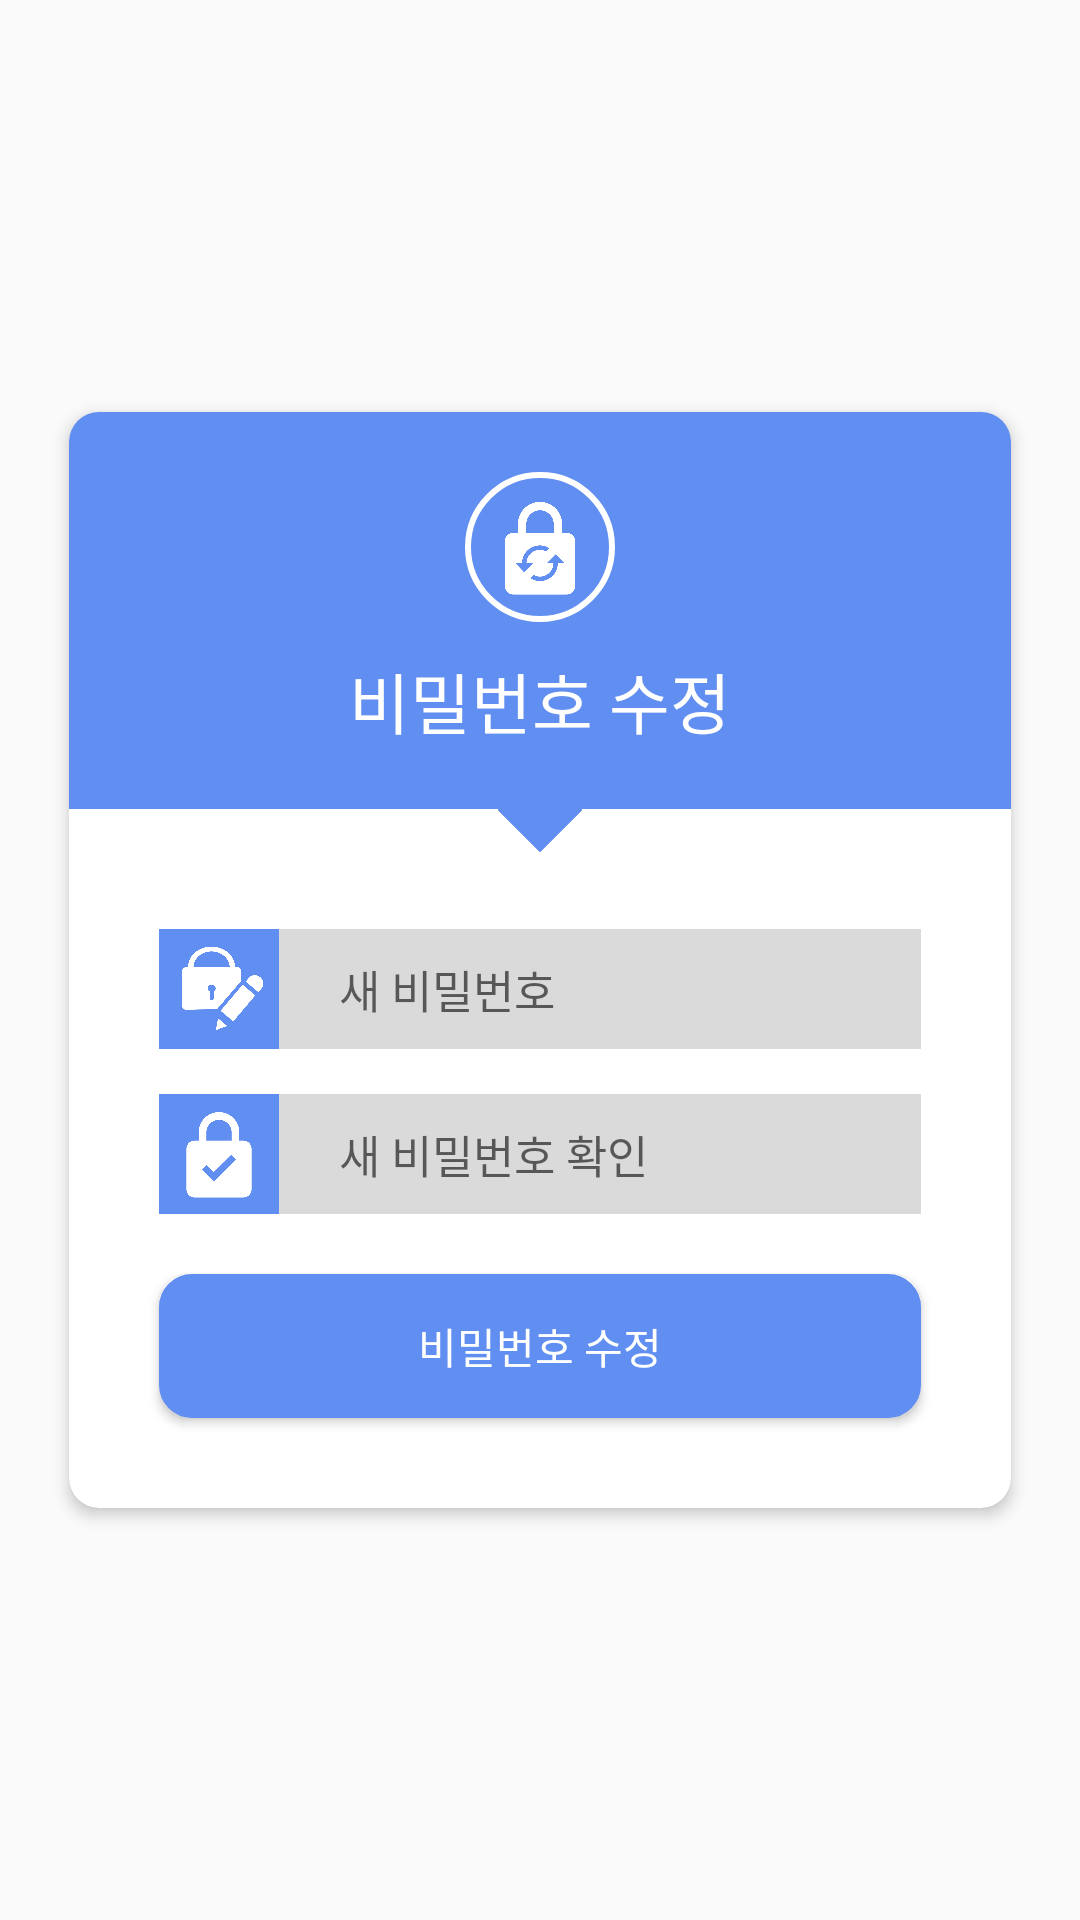

Layout XML and referenced resources for this Android screen:
<!-- AndroidManifest.xml: application theme LoginActivityTheme -->
<!-- res/layout/activity_modifypw.xml -->
<?xml version="1.0" encoding="utf-8"?>
<RelativeLayout
        xmlns:android="http://schemas.android.com/apk/res/android"
        xmlns:tools="http://schemas.android.com/tools"
        xmlns:app="http://schemas.android.com/apk/res-auto"
        android:layout_width="match_parent"
        android:layout_height="match_parent"
        tools:context=".login.LoginActivity">

    <androidx.cardview.widget.CardView
            android:layout_width="match_parent"
            android:layout_height="wrap_content"
            android:layout_centerInParent="true"
            android:layout_marginBottom="20dp"
            android:layout_marginLeft="20dp"
            android:layout_marginRight="20dp"
            android:layout_marginTop="20dp"
            app:cardCornerRadius="10dp"
            app:cardElevation="3dp"
            app:cardUseCompatPadding="true"
            app:cardPreventCornerOverlap="false"
    >

        <RelativeLayout
                android:layout_width="match_parent"
                android:layout_height="wrap_content">
            <LinearLayout
                    android:layout_width="match_parent"
                    android:layout_height="wrap_content"
                    android:id="@+id/linearLayout1"
                    android:orientation="vertical"
                    android:gravity="center_horizontal"
                    android:background="@color/colorPrimary">

                <ImageView
                        android:layout_width="50dp"
                        app:srcCompat="@drawable/img_modifypw"
                        android:tint="@color/white"
                        android:background="@drawable/circle"
                        android:padding="8dp"
                        android:layout_height="50dp"
                        android:layout_marginTop="20dp"/>

                <TextView
                        android:layout_width="wrap_content"
                        android:layout_height="wrap_content"
                        android:layout_marginTop="10dp"
                        android:layout_marginBottom="20dp"
                        android:fontFamily="sans-serif-medium"
                        android:text="비밀번호 수정"
                        android:textColor="@color/white"
                        android:textSize="22sp"/>
            </LinearLayout>

            <ImageView
                    android:id="@+id/imageView1"
                    android:layout_width="20dp"
                    android:layout_height="20dp"
                    android:layout_below="@+id/linearLayout1"
                    android:layout_centerHorizontal="true"
                    android:layout_marginTop="-10dp"
                    android:rotation="45"
                    app:srcCompat="@drawable/square"/>

            <RelativeLayout
                    android:id="@+id/relativeLayout1"
                    android:layout_width="match_parent"
                    android:layout_height="wrap_content"
                    android:layout_marginLeft="30dp"
                    android:layout_marginRight="30dp"
                    android:layout_marginTop="40dp"
                    android:layout_below="@+id/linearLayout1">

                <ImageView
                        android:id="@+id/imageView_numberIcon"
                        android:background="@color/colorPrimary"
                        app:srcCompat="@drawable/img_newpw"
                        android:tint="@color/white"
                        android:padding="5dp"
                        android:layout_width="40dp"
                        android:layout_height="40dp"/>

                <EditText
                        android:id="@+id/editText_newpw"
                        android:layout_width="match_parent"
                        android:layout_height="wrap_content"
                        android:layout_toRightOf="@+id/imageView_numberIcon"
                        android:hint="새 비밀번호"
                        android:inputType="textPassword"
                        android:paddingLeft="20dp"
                        android:textSize="15sp"
                        android:layout_alignParentTop="true"
                        android:singleLine="true"
                        android:imeOptions="actionNext"
                        android:layout_alignBottom="@+id/imageView_numberIcon"
                        android:background="@color/editTextBG"/>


            </RelativeLayout>

            <RelativeLayout
                    android:id="@+id/relativeLayout2"
                    android:layout_width="match_parent"
                    android:layout_height="wrap_content"
                    android:layout_marginLeft="30dp"
                    android:layout_marginRight="30dp"
                    android:layout_marginTop="15dp"
                    android:layout_below="@+id/relativeLayout1">

                <ImageView
                        android:id="@+id/imageView_nameIcon"
                        android:background="@color/colorPrimary"
                        app:srcCompat="@drawable/img_checkpw"
                        android:tint="@color/white"
                        android:padding="4dp"
                        android:layout_width="40dp"
                        android:layout_height="40dp"/>

                <EditText
                        android:id="@+id/editText_checknewpw"
                        android:layout_width="match_parent"
                        android:layout_height="wrap_content"
                        android:layout_toRightOf="@+id/imageView_nameIcon"
                        android:hint="새 비밀번호 확인"
                        android:inputType="textPassword"
                        android:paddingLeft="20dp"
                        android:textSize="15sp"
                        android:layout_alignParentTop="true"
                        android:singleLine="true"
                        android:imeOptions="actionDone"
                        android:layout_alignBottom="@+id/imageView_nameIcon"
                        android:background="@color/editTextBG"/>

            </RelativeLayout>



            <Button
                    android:id="@+id/button_modifypw"
                    android:layout_width="match_parent"
                    android:layout_height="wrap_content"
                    android:background="@drawable/button_selector_pressed"
                    android:layout_marginRight="30dp"
                    android:layout_marginLeft="30dp"
                    android:layout_marginTop="20dp"
                    android:layout_marginBottom="30dp"
                    android:text="비밀번호 수정"
                    android:fontFamily="sans-serif-medium"
                    android:textColor="@color/white"
                    android:layout_below="@id/relativeLayout2"/>

        </RelativeLayout>


    </androidx.cardview.widget.CardView>

</RelativeLayout>
<!-- resources referenced by this layout -->
<resources>
  <color name="colorPrimary">#618EF1</color>
  <color name="editTextBG">#DADADA</color>
  <color name="white">#FFFFFF</color>
  <!-- drawable button_selector_pressed (drawable) -->
  <?xml version="1.0" encoding="utf-8"?>
  <selector xmlns:android="http://schemas.android.com/apk/res/android" >
      <item android:state_pressed="true">
  
          <shape>
              <solid android:color="@color/buttonPressedColor"/>
              <stroke android:width="2dp" android:color="@color/buttonPressedColor"/>
              <corners android:radius="10dp"/>
          </shape>
      </item>
  
      <item android:state_pressed="false">
          <shape >
              <solid android:color="@color/colorPrimary"/>
              <stroke android:width="2dp" android:color="@color/colorPrimary"/>
              <corners android:radius="10dp"/>
          </shape>
      </item>
  </selector>
  <!-- drawable circle (drawable) -->
  <shape xmlns:android="http://schemas.android.com/apk/res/android"
          android:shape="oval">
  
          <solid
                  android:color="@color/transparent"/>
          <stroke
          android:width="2dp"
          android:color="@color/white"/>
  </shape>
  <!-- drawable img_checkpw: png bitmap (drawable, 9881 bytes) -->
  <!-- drawable img_modifypw: png bitmap (drawable, 12194 bytes) -->
  <!-- drawable img_newpw: png bitmap (drawable, 16469 bytes) -->
  <!-- drawable square (drawable) -->
  <shape xmlns:android="http://schemas.android.com/apk/res/android"
         android:shape="rectangle">
  
      <solid
              android:color="@color/colorPrimary"/>
  </shape>
  <style name="LoginActivityTheme" parent="Theme.AppCompat.Light.NoActionBar">
          
          <item name="windowNoTitle">true</item>
          <item name="windowActionBar">false</item>
          <item name="colorPrimary">@color/colorPrimary</item>
          <item name="colorPrimaryDark">@color/colorPrimaryDark</item>
          <item name="colorAccent">@color/colorAccent</item>
          <item name="colorControlActivated">@color/colorPrimary</item>
          <item name="colorControlNormal">@color/colorPrimary</item>
          <item name="android:textCursorDrawable">@drawable/edit_text_cursor</item>
          <item name="android:textColorHighlight">@color/colorPrimary</item>
      </style>
  <color name="buttonPressedColor">#5F5C5C</color>
  <color name="transparent">#00000000</color>
  <color name="colorPrimaryDark">#425EA8</color>
  <color name="colorAccent">#D81B60</color>
  <!-- drawable edit_text_cursor (drawable) -->
  <shape xmlns:android="http://schemas.android.com/apk/res/android"
         android:shape="rectangle">
  
      <solid android:color="@color/colorPrimary"/>
      <size android:width="1dp"/>
  
  </shape>
</resources>
